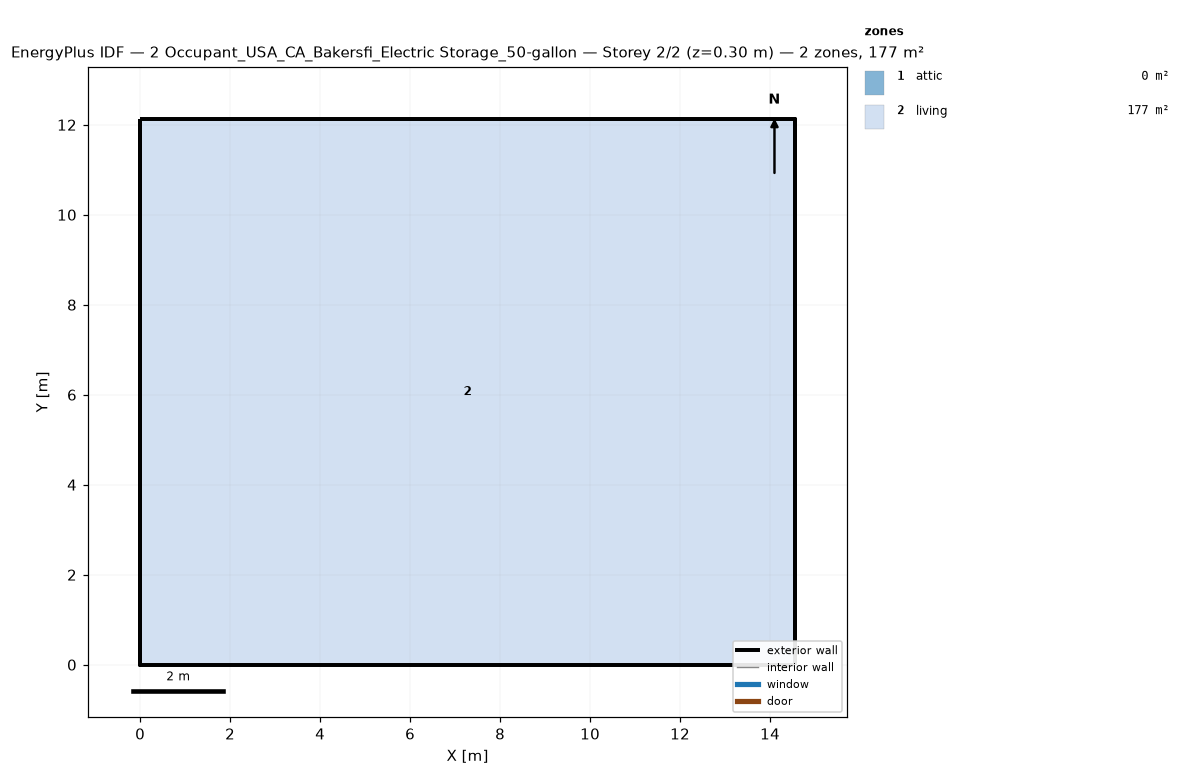
=== STOREY PLAN SPEC (per zone: floor XY polygon, exterior-wall plan segments, windows/doors) ===
zone 1: attic  (0.0 m²)
  exterior wall: (14.55, 0.00) – (14.55, 12.13) – (14.55, 6.06)  [18.2 m]
  exterior wall: (0.00, 12.13) – (0.00, 0.00) – (0.00, 6.06)  [18.2 m]
zone 2: living  (176.5 m²)
  floor: (0.00, 0.00) (0.00, 12.13) (14.55, 12.13) (14.55, 0.00)
  exterior wall: (0.00, 0.00) – (14.55, 0.00)  [14.6 m]
  exterior wall: (14.55, 0.00) – (14.55, 12.13)  [12.1 m]
  exterior wall: (14.55, 12.13) – (0.00, 12.13)  [14.6 m]
  exterior wall: (0.00, 12.13) – (0.00, 0.00)  [12.1 m]

=== DERIVED (storey summary) ===
Building: 2 Occupant_USA_CA_Bakersfi_Electric Storage_50-gallon
Storey: 2 of 2  (floor level z = 0.30 m)
Storey gross floor area: 176.5 m²
Zones on this storey: 2
  - attic: floor 0.0 m²; exterior wall 36.4 m (24.5 m²); WWR 0.0%
  - living: floor 176.5 m²; exterior wall 53.4 m (146.4 m²); WWR 0.0%
Zone adjacency: (none detected)